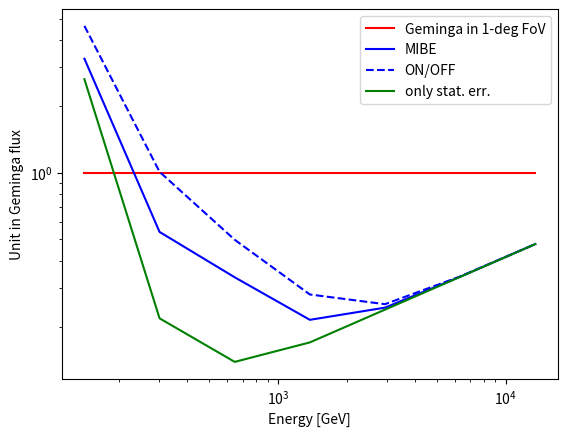

Here is the Python script that generated this plot: (Note: this script raises an exception after producing the figure.)
import matplotlib
matplotlib.use('Agg')
import numpy as np
import matplotlib.cm as cm
import matplotlib.pyplot as plt
from scipy.interpolate import interp1d


delta = 0.33
log_energy = np.arange(2.15, 4.15, delta) # energy in GeV
energy = pow(10.,log_energy)
eff_area_const = 10000.*(12.6*100.*100.) #cm^2
eff_area = np.piecewise(energy, [energy>=100,energy>=214,energy>=457,energy>=1000], [67.0798*10000.,19522.2*10000.,95972.3*10000.,126646*10000.])
angular_size = 1.0
time = 100. # exposure in hours
bkg_rate = 1e-12*19.4*pow(energy/1000.,-3.5)*3600. # per hour per 2 degree FoV
crab_rate = 1e-12*37.5*pow(energy/1000.,-2.5)*3600.
geminga_rate = 1e-12*3.5*pow(energy/1000.,-2.2)*3600.

N_CR = eff_area*bkg_rate*time*(angular_size*angular_size)/(2.*2.)
Err_CR_Stat = pow(N_CR,0.5)

crab_percent = 0.1
N_gamma_Crab10 = eff_area*crab_rate*crab_percent*time
N_gamma_Geminga = eff_area*geminga_rate*time
N_normalization = eff_area*geminga_rate*time
#N_normalization = eff_area*crab_rate*crab_percent*time
Err_CR_Stat = pow(N_CR,0.5)

scale_index = 0.

Relative_Syst = [0.022,0.015,0.025,0.029]
#Err_CR_Syst = N_CR*0.01
Err_CR_Syst = N_CR*np.piecewise(energy, [energy>=100,energy>=214,energy>=457,energy>=1000], Relative_Syst)
Limit = 5.0*pow(Err_CR_Syst*Err_CR_Syst+Err_CR_Stat*Err_CR_Stat,0.5)*pow(energy,scale_index)
Limit_Smooth = interp1d(energy, Limit, kind='cubic')
Limit_Err = 1.0*pow(Err_CR_Stat*Err_CR_Stat,0.5)*pow(energy,scale_index)
Limit_Err_Smooth = interp1d(energy, Limit_Err, kind='cubic')

Relative_Syst = [0.043,0.030,0.039,0.049]
#Err_CR_Syst = N_CR*0.03
Err_CR_Syst = N_CR*np.piecewise(energy, [energy>=100,energy>=214,energy>=457,energy>=1000], Relative_Syst)
Limit_Init = 5.0*pow(Err_CR_Syst*Err_CR_Syst+Err_CR_Stat*Err_CR_Stat,0.5)*pow(energy,scale_index)
Limit_Init_Smooth = interp1d(energy, Limit_Init, kind='cubic')

Limit_Stat = 5.0*pow(Err_CR_Stat*Err_CR_Stat,0.5)*pow(energy,scale_index)
Limit_Stat_Smooth = interp1d(energy, Limit_Stat, kind='cubic')

fig, ax = plt.subplots()
#plt.plot(energy, N_gamma_Crab10*pow(energy,scale_index), color='r', linestyle='dashed', label='10% Crab in 1-deg FoV')
plt.plot(energy, N_gamma_Geminga*pow(energy,scale_index)/N_normalization, color='r', label='Geminga in 1-deg FoV')
plt.plot(energy, Limit/N_normalization, color='b', label='MIBE')
plt.plot(energy, Limit_Init/N_normalization, color='b',linestyle='dashed', label='ON/OFF')
plt.plot(energy, Limit_Stat/N_normalization, color='g', label='only stat. err.')
#plt.xlim(214., 10000.)
ax.axis('on')
ax.set_xlabel('Energy [GeV]')
ax.set_ylabel('Unit in Geminga flux')
ax.legend(loc='best')
ax.set_xscale('log')
ax.set_yscale('log')
plt.savefig("output_plots/Exclusion.png")
